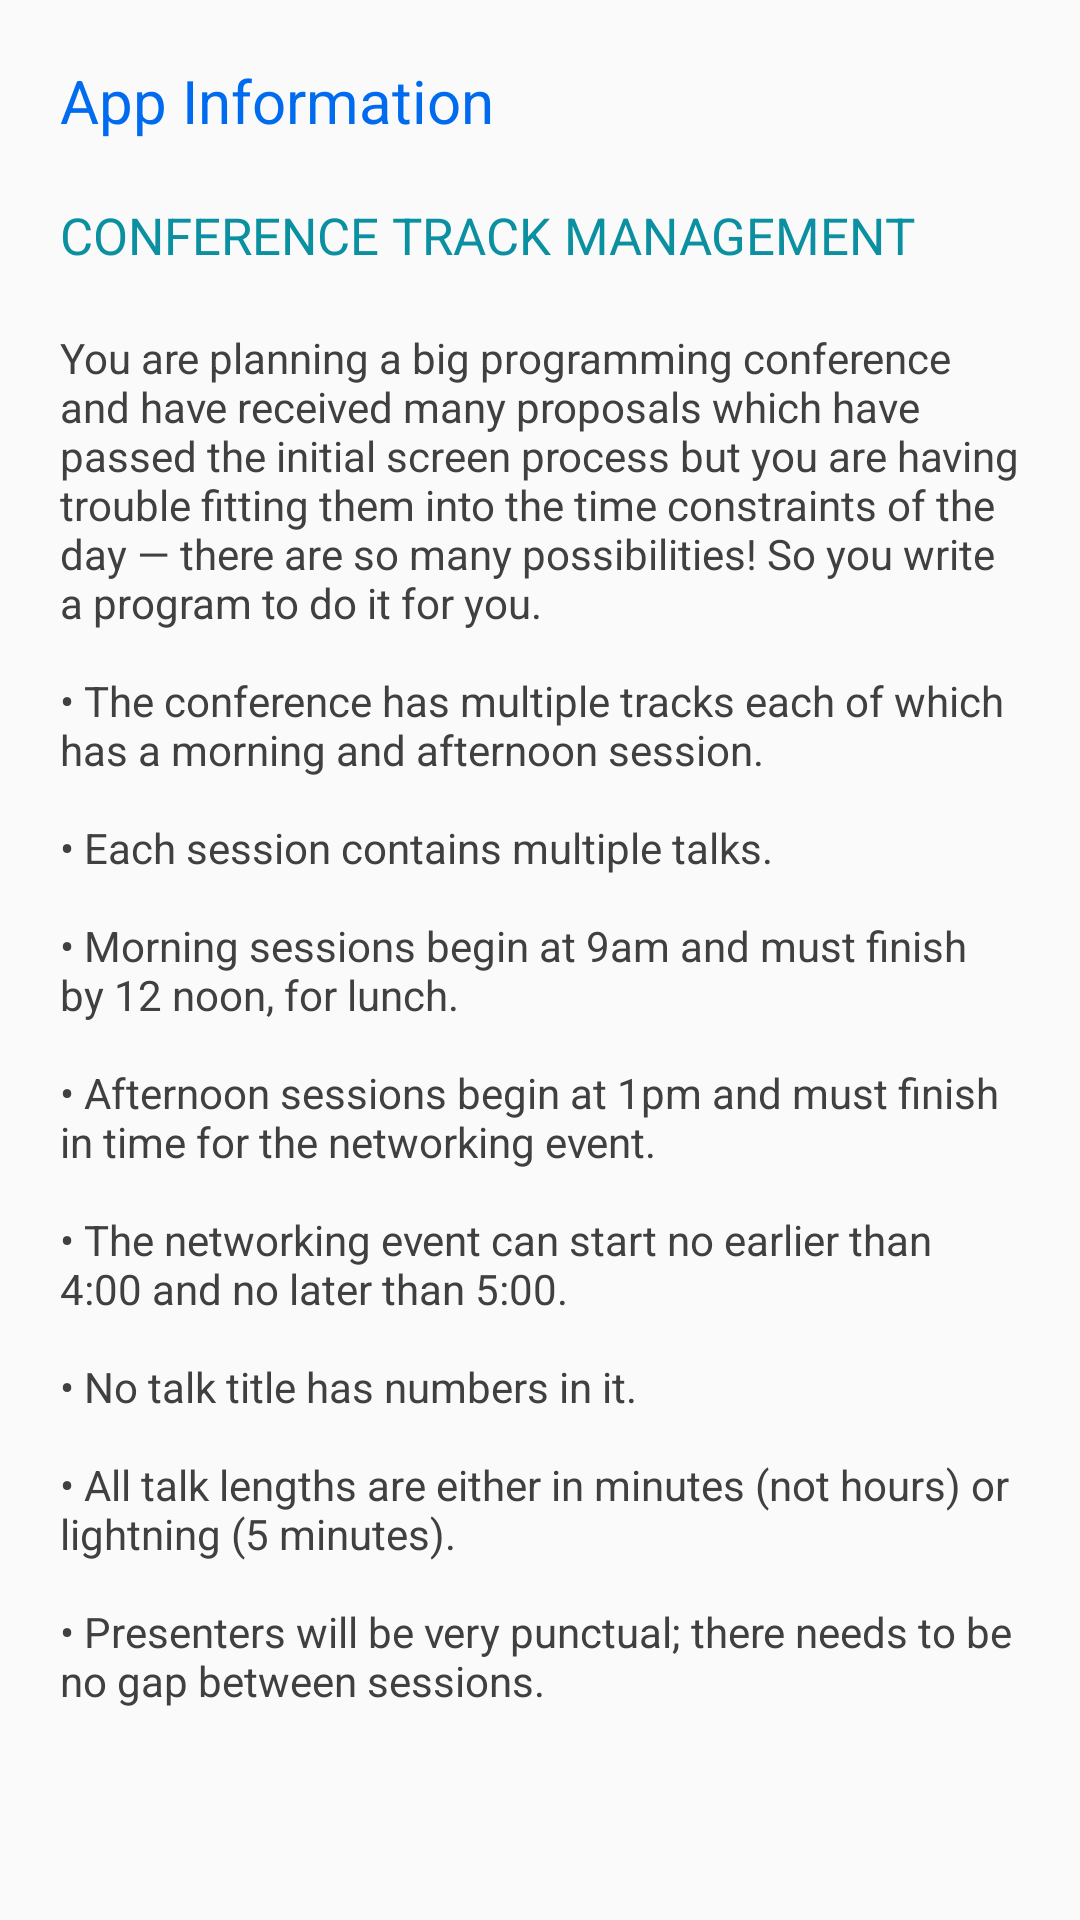

This screen was rendered from an Android layout file. Write that file and the resources it references.
<!-- AndroidManifest.xml: application theme AppTheme -->
<!-- res/layout/fragment_info_app.xml -->
<?xml version="1.0" encoding="utf-8"?>
<FrameLayout xmlns:android="http://schemas.android.com/apk/res/android"
    xmlns:tools="http://schemas.android.com/tools"
    android:layout_width="match_parent"
    android:layout_height="match_parent"
    tools:context=".view.info_app.InfoAppFragment">

    <ScrollView
        android:id="@+id/main_scroll"
        android:layout_width="match_parent"
        android:layout_height="match_parent">

        <LinearLayout
            android:layout_width="match_parent"
            android:layout_height="wrap_content"
            android:orientation="vertical"
            android:padding="@dimen/general_padding">

            <TextView
                android:id="@+id/title_frg"
                style="@style/header"
                android:layout_width="match_parent"
                android:layout_height="wrap_content"
                android:text="@string/info_title" />

            <TextView
                android:id="@+id/subtitle_frg_info"
                style="@style/subTitle"
                android:layout_width="match_parent"
                android:layout_height="wrap_content"
                android:paddingVertical="@dimen/general_padding"
                android:text="@string/info_subTitle" />

            <TextView
                android:id="@+id/description_frg_ino"
                style="@style/normalTitle"
                android:layout_width="match_parent"
                android:layout_height="wrap_content"
                android:text="@string/info_desc" />
        </LinearLayout>
    </ScrollView>
</FrameLayout>
<!-- resources referenced by this layout -->
<resources>
  <dimen name="general_padding">20sp</dimen>
  <string name="info_desc">You are planning a big programming conference and have received many
          proposals which have passed the initial screen process but you are having trouble fitting
          them into the time constraints of the day — there are so many possibilities!
          So you write a program to do it for you.
          \n\n• The conference has multiple tracks each of which has a morning and afternoon session.
          \n\n• Each session contains multiple talks.
          \n\n• Morning sessions begin at 9am and must finish by 12 noon, for lunch.
          \n\n• Afternoon sessions begin at 1pm and must finish in time for the networking event.
          \n\n• The networking event can start no earlier than 4:00 and no later than 5:00.
          \n\n• No talk title has numbers in it.
          \n\n• All talk lengths are either in minutes (not hours) or lightning (5 minutes).
          \n\n• Presenters will be very punctual; there needs to be no gap between sessions.</string>
  <string name="info_subTitle">CONFERENCE TRACK MANAGEMENT</string>
  <string name="info_title">App Information</string>
  <style name="header">
          <item name="android:textSize">@dimen/header_text_size</item>
          <item name="android:fontWeight">700</item>
          <item name="android:textColor">@color/colorPrimary</item>
      </style>
  <style name="normalTitle">
          <item name="android:textSize">@dimen/normal_text_size</item>
          <item name="android:textColor">@color/colorText</item>
      </style>
  <style name="subTitle">
          <item name="android:textSize">@dimen/subtitle_text_size</item>
          <item name="android:fontWeight">400</item>
          <item name="android:textColor">@color/colorSecondary</item>
      </style>
  <style name="AppTheme" parent="Theme.AppCompat.Light.DarkActionBar">
          
          <item name="colorPrimary">@color/colorPrimary</item>
          <item name="colorPrimaryDark">@color/colorPrimaryDark</item>
          <item name="colorAccent">@color/colorAccent</item>
      </style>
  <dimen name="header_text_size">20sp</dimen>
  <color name="colorPrimary">#006BEE</color>
  <dimen name="normal_text_size">14sp</dimen>
  <color name="colorText">#404040</color>
  <dimen name="subtitle_text_size">17sp</dimen>
  <color name="colorSecondary">#0B90A1</color>
  <color name="colorPrimaryDark">#0033B3</color>
  <color name="colorAccent">#03DAC5</color>
</resources>
